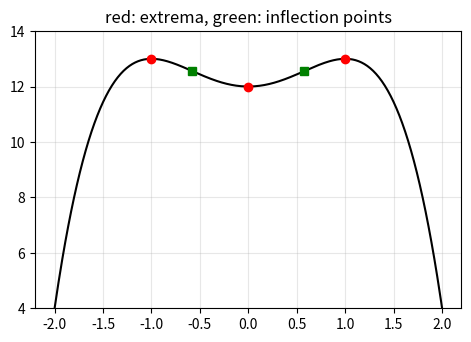

Write Python code to recreate this figure.
# Listing 5.6: Curve sketching with SymPy: f(x) = 12 + 2x^2 - x^4
import numpy as np
import sympy as sp
import matplotlib.pyplot as plt

x = sp.symbols("x", real=True)
f = 12 + 2*x**2 - x**4
f1, f2 = sp.diff(f, x), sp.diff(f, x, 2)

for c in sp.solve(f1, x):
    test = f2.subs(x, c)
    kind = "local max" if test < 0 else ("local min" if test > 0 else "test fails")
    print(f"critical x = {c}: f'' = {test} -> {kind}, f = {f.subs(x, c)}")
for p in sp.solve(f2, x):
    print(f"possible inflection at x = {p}, f = {f.subs(x, p)}")

X = np.linspace(-2, 2, 400)
F = sp.lambdify(x, f)
plt.figure(figsize=(5.5, 3.6))
plt.plot(X, F(X), "k")
for c in sp.solve(f1, x):
    plt.plot(float(c), float(f.subs(x, c)), "ro")
for p in sp.solve(f2, x):
    plt.plot(float(p), float(f.subs(x, p)), "gs")
plt.ylim(4, 14); plt.grid(alpha=0.3)
plt.title("red: extrema, green: inflection points")
plt.show()
